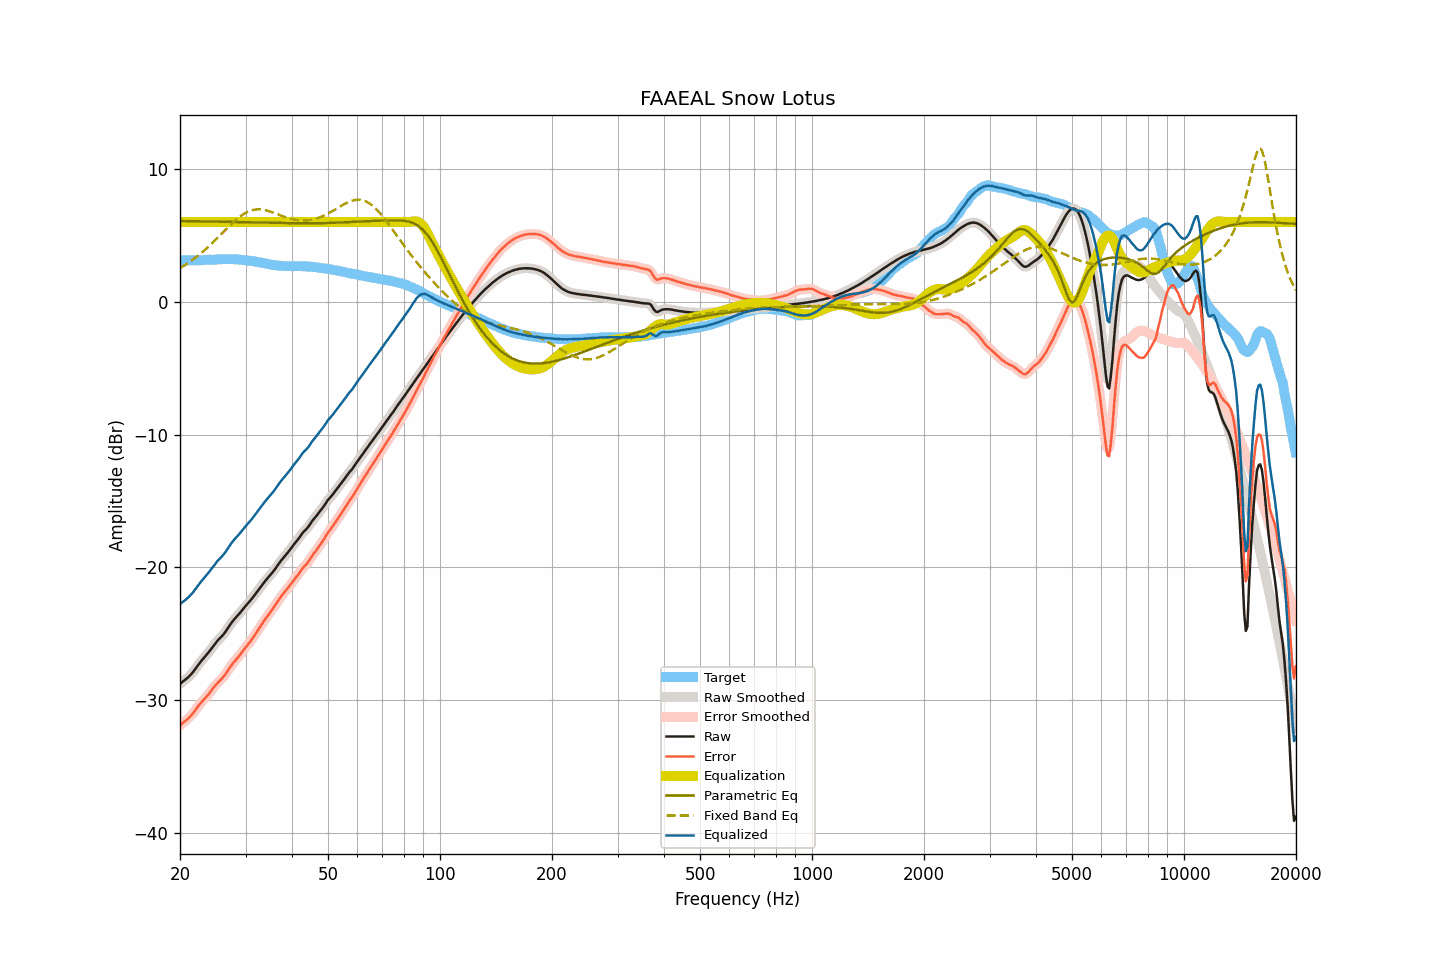

The file beside this chart, header and first rows:
frequency, raw, smoothed, error, error_smoothed, equalization, parametric_eq, fixed_band_eq, equalized_raw, equalized_smoothed, target
20.00, -28.77, -28.77, -31.88, -31.87, 6.00, 6.07, 2.53, -22.77, -22.77, 3.10
20.20, -28.67, -28.68, -31.78, -31.78, 6.00, 6.07, 2.60, -22.67, -22.68, 3.10
20.40, -28.57, -28.58, -31.68, -31.68, 6.00, 6.07, 2.67, -22.57, -22.58, 3.10
20.61, -28.48, -28.48, -31.59, -31.59, 6.00, 6.07, 2.75, -22.48, -22.48, 3.10
20.81, -28.38, -28.38, -31.49, -31.49, 6.00, 6.06, 2.83, -22.38, -22.38, 3.10
21.02, -28.28, -28.28, -31.39, -31.38, 6.00, 6.06, 2.91, -22.28, -22.28, 3.10
21.23, -28.16, -28.16, -31.27, -31.27, 6.00, 6.06, 2.99, -22.16, -22.16, 3.10
21.44, -28.03, -28.03, -31.14, -31.14, 6.00, 6.06, 3.07, -22.03, -22.03, 3.10
21.66, -27.89, -27.89, -31.00, -30.99, 6.00, 6.06, 3.16, -21.89, -21.89, 3.10
21.87, -27.73, -27.73, -30.83, -30.84, 6.00, 6.05, 3.25, -21.73, -21.73, 3.10
22.09, -27.57, -27.57, -30.68, -30.67, 6.00, 6.05, 3.34, -21.57, -21.57, 3.10
22.31, -27.40, -27.40, -30.50, -30.50, 6.00, 6.05, 3.44, -21.40, -21.40, 3.10
22.54, -27.24, -27.24, -30.34, -30.35, 6.00, 6.05, 3.53, -21.24, -21.24, 3.10
22.76, -27.08, -27.08, -30.20, -30.20, 6.00, 6.04, 3.64, -21.08, -21.08, 3.11
22.99, -26.93, -26.93, -30.06, -30.06, 6.00, 6.04, 3.74, -20.93, -20.93, 3.12
23.22, -26.79, -26.79, -29.93, -29.93, 6.00, 6.04, 3.84, -20.79, -20.79, 3.13
23.45, -26.65, -26.65, -29.80, -29.80, 6.00, 6.04, 3.95, -20.65, -20.65, 3.14
23.69, -26.52, -26.51, -29.67, -29.66, 6.00, 6.04, 4.06, -20.52, -20.51, 3.15
23.92, -26.36, -26.36, -29.52, -29.51, 6.00, 6.03, 4.17, -20.36, -20.36, 3.15
24.16, -26.20, -26.20, -29.36, -29.35, 6.00, 6.03, 4.28, -20.20, -20.20, 3.15
24.40, -26.04, -26.04, -29.18, -29.19, 6.00, 6.03, 4.40, -20.04, -20.04, 3.14
24.65, -25.87, -25.87, -29.03, -29.03, 6.00, 6.03, 4.52, -19.87, -19.87, 3.15
24.89, -25.71, -25.72, -28.87, -28.88, 6.00, 6.02, 4.63, -19.71, -19.72, 3.16
25.14, -25.57, -25.57, -28.75, -28.74, 6.00, 6.02, 4.75, -19.57, -19.57, 3.17
25.39, -25.43, -25.44, -28.62, -28.62, 6.00, 6.02, 4.88, -19.43, -19.44, 3.18
25.65, -25.31, -25.31, -28.50, -28.50, 6.00, 6.02, 5.00, -19.31, -19.31, 3.18
25.91, -25.19, -25.19, -28.38, -28.38, 6.00, 6.01, 5.12, -19.19, -19.19, 3.19
26.16, -25.05, -25.05, -28.24, -28.24, 6.00, 6.01, 5.24, -19.05, -19.05, 3.19
26.43, -24.90, -24.89, -28.10, -28.09, 6.00, 6.01, 5.37, -18.90, -18.89, 3.20
26.69, -24.71, -24.72, -27.91, -27.91, 6.00, 6.00, 5.49, -18.71, -18.72, 3.19
26.96, -24.54, -24.53, -27.73, -27.73, 6.00, 6.00, 5.61, -18.54, -18.53, 3.19
27.23, -24.35, -24.35, -27.54, -27.54, 6.00, 6.00, 5.73, -18.35, -18.35, 3.19
27.50, -24.17, -24.18, -27.37, -27.37, 6.00, 6.00, 5.84, -18.17, -18.18, 3.19
27.77, -24.02, -24.02, -27.22, -27.21, 6.00, 5.99, 5.96, -18.02, -18.02, 3.19
28.05, -23.87, -23.88, -27.06, -27.06, 6.00, 5.99, 6.07, -17.87, -17.88, 3.18
28.33, -23.74, -23.74, -26.92, -26.92, 6.00, 5.99, 6.17, -17.74, -17.74, 3.17
28.62, -23.62, -23.61, -26.79, -26.78, 6.00, 5.99, 6.28, -17.62, -17.61, 3.17
28.90, -23.47, -23.47, -26.64, -26.63, 6.00, 5.98, 6.37, -17.47, -17.47, 3.16
29.19, -23.32, -23.32, -26.47, -26.47, 6.00, 5.98, 6.46, -17.32, -17.32, 3.14
29.48, -23.17, -23.17, -26.31, -26.31, 6.00, 5.98, 6.54, -17.17, -17.17, 3.13
29.78, -23.02, -23.02, -26.15, -26.14, 6.00, 5.97, 6.62, -17.02, -17.02, 3.12
30.08, -22.88, -22.88, -25.98, -25.99, 6.00, 5.97, 6.69, -16.88, -16.88, 3.10
30.38, -22.74, -22.74, -25.84, -25.84, 6.00, 5.97, 6.75, -16.74, -16.74, 3.09
30.68, -22.60, -22.60, -25.69, -25.69, 6.00, 5.97, 6.80, -16.60, -16.60, 3.08
30.99, -22.46, -22.46, -25.54, -25.53, 6.00, 5.96, 6.85, -16.46, -16.46, 3.07
31.30, -22.31, -22.31, -25.37, -25.37, 6.00, 5.96, 6.88, -16.31, -16.31, 3.05
31.61, -22.15, -22.16, -25.19, -25.19, 6.00, 5.96, 6.91, -16.15, -16.16, 3.03
31.93, -22.00, -21.99, -25.01, -25.01, 6.00, 5.95, 6.93, -16.00, -15.99, 3.01
32.24, -21.82, -21.83, -24.81, -24.82, 6.00, 5.95, 6.94, -15.82, -15.83, 2.99
32.57, -21.66, -21.66, -24.63, -24.63, 6.00, 5.95, 6.94, -15.66, -15.66, 2.96
32.89, -21.50, -21.50, -24.45, -24.45, 6.00, 5.95, 6.94, -15.50, -15.50, 2.94
33.22, -21.34, -21.34, -24.27, -24.26, 6.00, 5.94, 6.93, -15.34, -15.34, 2.92
33.55, -21.18, -21.18, -24.09, -24.08, 6.00, 5.94, 6.91, -15.18, -15.18, 2.90
33.89, -21.02, -21.03, -23.90, -23.90, 6.00, 5.94, 6.89, -15.02, -15.03, 2.87
34.23, -20.88, -20.88, -23.74, -23.74, 6.00, 5.93, 6.86, -14.88, -14.88, 2.85
34.57, -20.74, -20.75, -23.57, -23.57, 6.00, 5.93, 6.82, -14.74, -14.75, 2.82
34.92, -20.61, -20.61, -23.42, -23.41, 6.00, 5.93, 6.79, -14.61, -14.61, 2.80
35.27, -20.47, -20.47, -23.24, -23.24, 6.00, 5.93, 6.74, -14.47, -14.47, 2.77
35.62, -20.31, -20.31, -23.07, -23.07, 6.00, 5.92, 6.70, -14.31, -14.31, 2.75
35.97, -20.15, -20.15, -22.89, -22.89, 6.00, 5.92, 6.66, -14.15, -14.15, 2.74
... 635 more rows
